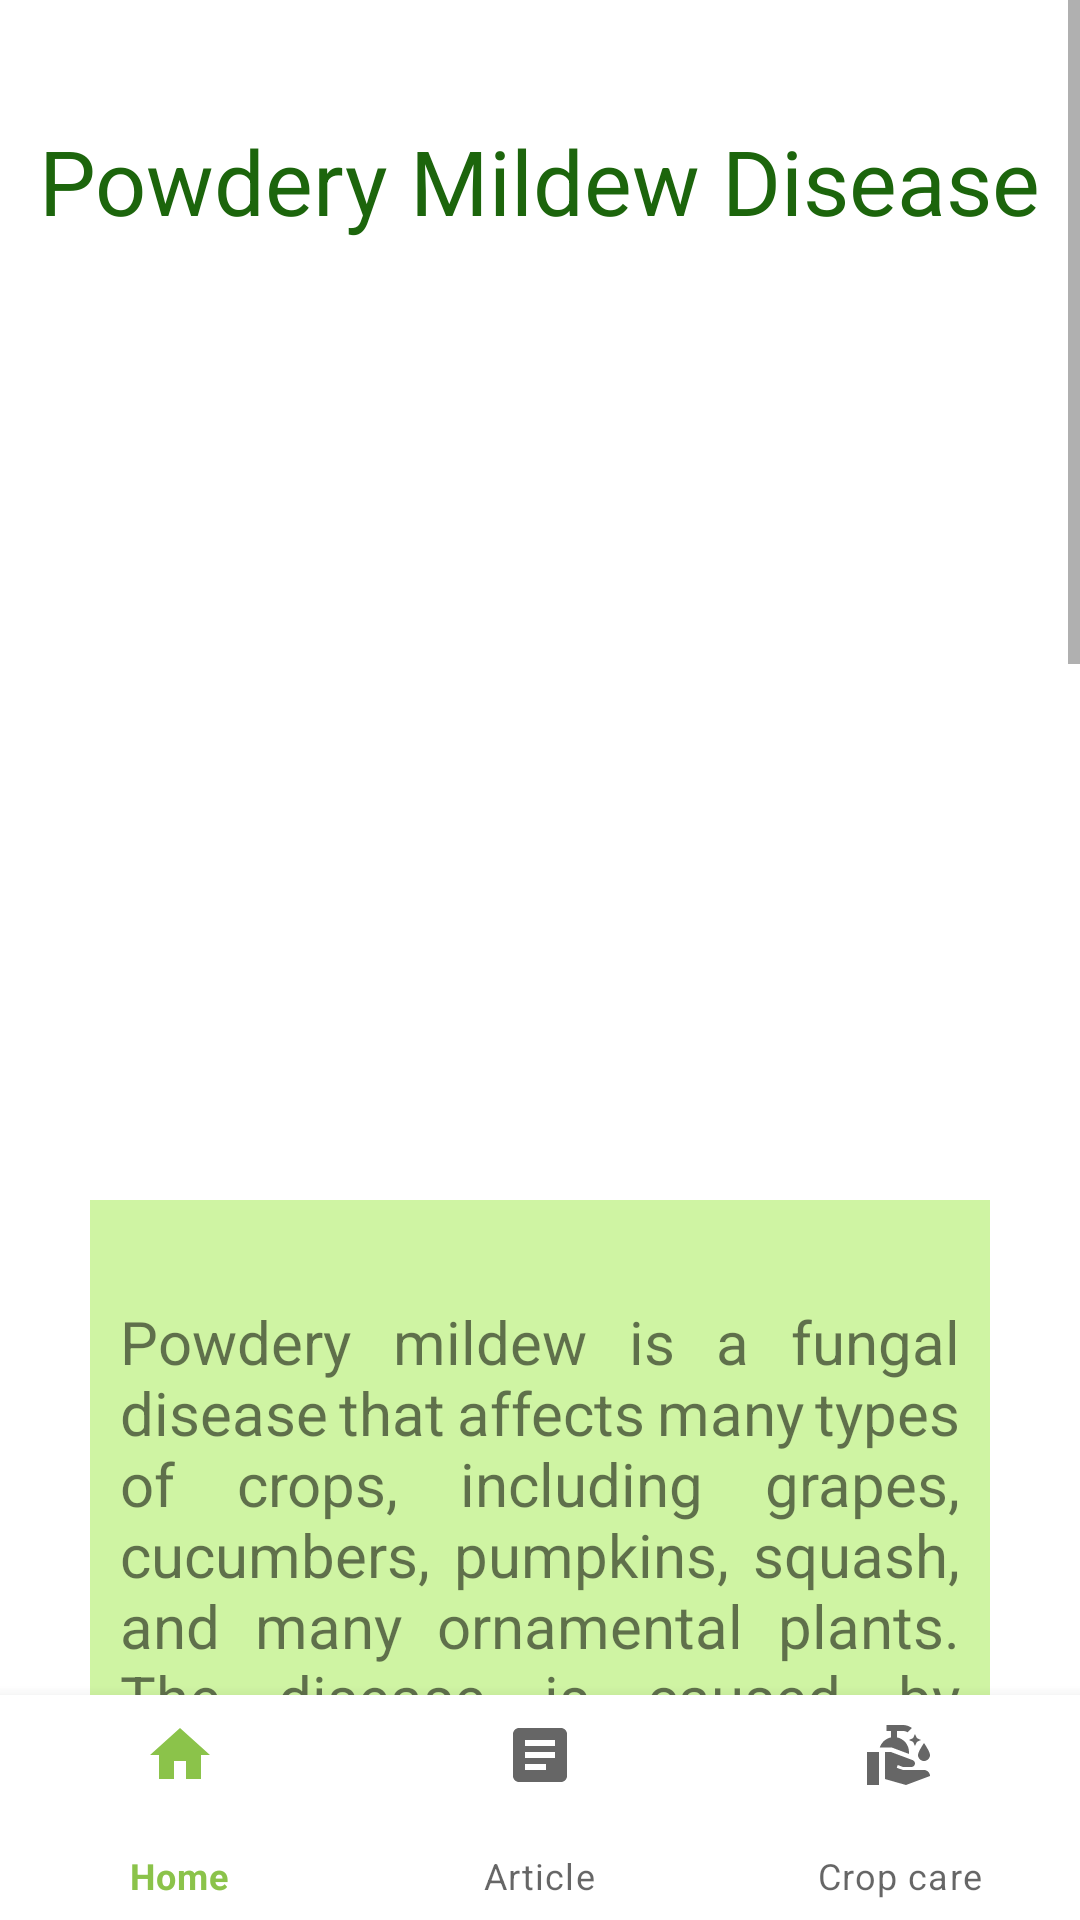

Produce the Android XML layout that renders to this screen, including the resource entries it uses.
<!-- AndroidManifest.xml: application theme Theme.FarmPK -->
<!-- res/layout/activity_powderymildew.xml -->
<?xml version="1.0" encoding="utf-8"?>
<androidx.constraintlayout.widget.ConstraintLayout
    xmlns:android="http://schemas.android.com/apk/res/android"
    xmlns:app="http://schemas.android.com/apk/res-auto"
    xmlns:tools="http://schemas.android.com/tools"
    android:layout_width="match_parent"
    android:layout_height="match_parent"
    android:orientation="vertical"
    tools:context=".BlackspotActivity">
    <ScrollView
        android:layout_width="match_parent"
        android:layout_height="wrap_content">
        <RelativeLayout
            android:layout_width="match_parent"
            android:layout_height="wrap_content"
            android:orientation="vertical">
            <TextView
                android:layout_width="wrap_content"
                android:layout_height="wrap_content"
                android:id="@+id/powderyMildewTitle"
                android:text="Powdery Mildew Disease"
                android:textSize="30sp"
                android:layout_marginTop="40dp"
                android:layout_gravity="center"
                android:textColor="@color/green_700"
                android:layout_centerHorizontal="true"/>

            <ImageView
                android:id="@+id/powderyMildewImg"
                android:layout_width="500dp"
                android:layout_height="300dp"
                android:layout_marginLeft="10dp"
                android:layout_marginRight="10dp"
                android:layout_below="@id/powderyMildewTitle"
                android:src="@drawable/powdery_mildew" />
            <TextView
                android:layout_width="660dp"
                android:layout_height="wrap_content"
                android:id="@+id/powderymildewDesc"
                android:text="@string/powderymildew"
                android:textSize="20sp"
                android:padding="10dp"
                android:justificationMode="inter_word"
                android:layout_marginLeft="30dp"
                android:layout_marginRight="30dp"
                android:layout_marginBottom="150dp"
                android:layout_marginTop="400dp"
                android:layout_gravity="center"
                android:background="@color/green_200"
                android:layout_centerHorizontal="true"/>
        </RelativeLayout>
    </ScrollView>
    <com.google.android.material.bottomnavigation.BottomNavigationView
        android:id="@+id/bottomNavigationView"
        android:layout_width="match_parent"
        android:layout_height="75dp"
        app:layout_constraintBottom_toBottomOf="parent"
        app:layout_constraintEnd_toEndOf="parent"
        app:layout_constraintHorizontal_bias="0.5"
        app:layout_constraintStart_toStartOf="parent"
        app:menu="@menu/bottom_nav_menu"/>
</androidx.constraintlayout.widget.ConstraintLayout>
<!-- resources referenced by this layout -->
<resources>
  <color name="green_200">#CFF4A3</color>
  <color name="green_700">#1C650C</color>
  <string name="powderymildew">
      \nPowdery mildew is a fungal disease that affects many types of crops, including grapes, cucumbers, pumpkins, squash, and many ornamental plants. The disease is caused by several species of fungi in the Erysiphaceae family.
  
  \nSymptoms of powdery mildew include a white or grayish powdery coating on the leaves, stems, flowers, and fruit of affected plants. Infected leaves may also curl, wilt, or turn yellow or brown, and infected fruit may be deformed or have a reduced yield.
  
  \nPowdery mildew is most common in warm, humid weather conditions, but can also occur in cooler temperatures with high humidity. The disease can be spread by wind and by the movement of infected plant material, and can also overwinter in the soil.
  
  \nTo prevent and control powdery mildew, it is important to practice good plant hygiene, such as removing infected leaves and debris from the garden, providing adequate air circulation, and avoiding overhead watering. Fungicides may also be used to control the disease, but they should be used judiciously and according to label instructions to avoid harming beneficial insects and pollinators.
  
  \nCultural practices such as choosing disease-resistant varieties, pruning plants to increase air circulation, and planting crops at the appropriate time can also help to prevent and control powdery mildew in crops. Regular monitoring and early detection of the disease can also help to prevent its spread and minimize its impact on crop yields.
      </string>
  <style name="Theme.FarmPK" parent="Theme.MaterialComponents.DayNight.DarkActionBar">
          
          <item name="colorPrimary">@color/green</item>
          <item name="colorPrimaryVariant">@color/green_700</item>
          <item name="colorOnPrimary">@color/white</item>
          
          <item name="colorSecondary">@color/teal_200</item>
          <item name="colorSecondaryVariant">@color/teal_700</item>
          <item name="colorOnSecondary">@color/black</item>
          
          <item name="android:statusBarColor">?attr/colorPrimaryVariant</item>
          
      </style>
  <color name="green">#8BC34A</color>
  <color name="white">#FFFFFFFF</color>
  <color name="teal_200">#FF03DAC5</color>
  <color name="teal_700">#FF018786</color>
  <color name="black">#FF000000</color>
</resources>
